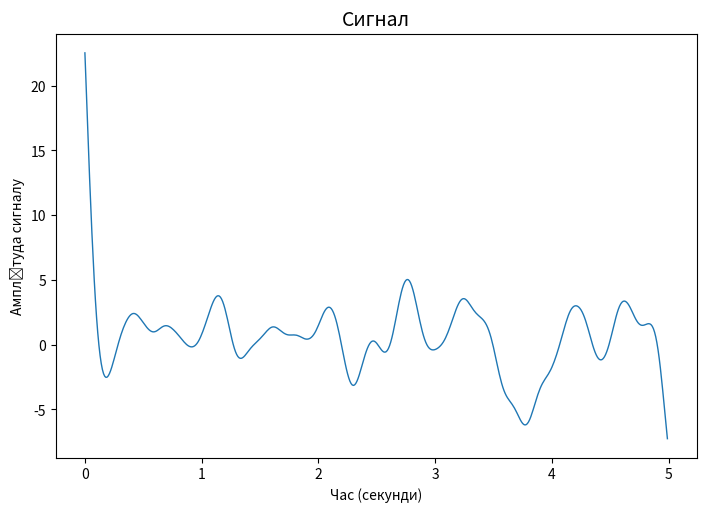
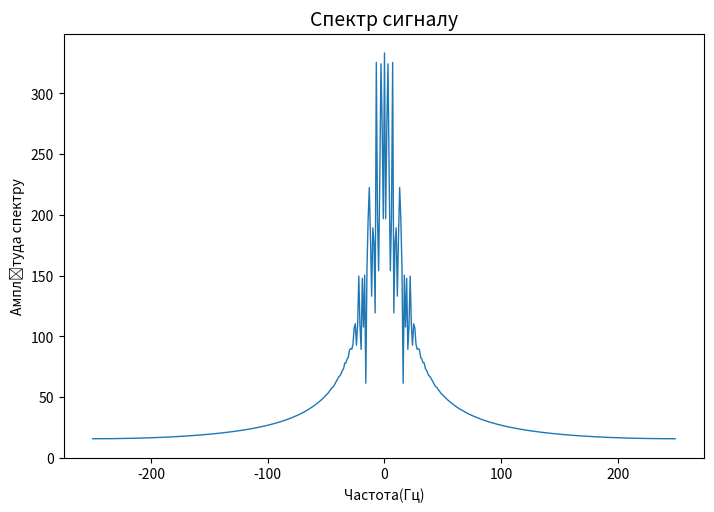

These charts were generated, in order, by the following Python code:
import numpy
from scipy import signal, fft
import matplotlib.pyplot as plt


class Main:

    def __init__(self):
        self.n = 500
        self.Fs = 100
        self.FMax = 3

    def main(self):
        randomNormal = numpy.random.normal(0, 10, self.n)
        x = numpy.arange(self.n) / self.Fs
        w = self.FMax / (self.Fs / 2)
        parametersFilter = signal.butter(3, w, "low", output="sos")
        y = signal.sosfiltfilt(parametersFilter, randomNormal)
        self.plot(x, y, "Час (секунди)", "Амплітуда сигналу", "Сигнал")

        spectrum = fft.fft(y)
        spectrumCenter = numpy.abs(fft.fftshift(spectrum))
        frequencyReadings = fft.fftfreq(self.n, 1 / self.n)
        frequencyReadingsCenter = fft.fftshift(frequencyReadings)
        self.plot(frequencyReadingsCenter, spectrumCenter, "Частота(Гц)", "Амплітуда спектру", "Спектр сигналу")

    def plot(self, x, y, xLabel, yLabel, title):
        try:
            fig, ax = plt.subplots(figsize=(21 / 2.54, 14 / 2.54))
            ax.plot(x, y, linewidth=1)
            ax.set_xlabel(xLabel)
            ax.set_ylabel(yLabel)
            plt.title(title, fontsize=14)
            fig.savefig(f"{title}.png", dpi=600)
            plt.show()
        except Exception as ex:
            print(ex)


if __name__ == '__main__':
    Main().main()
